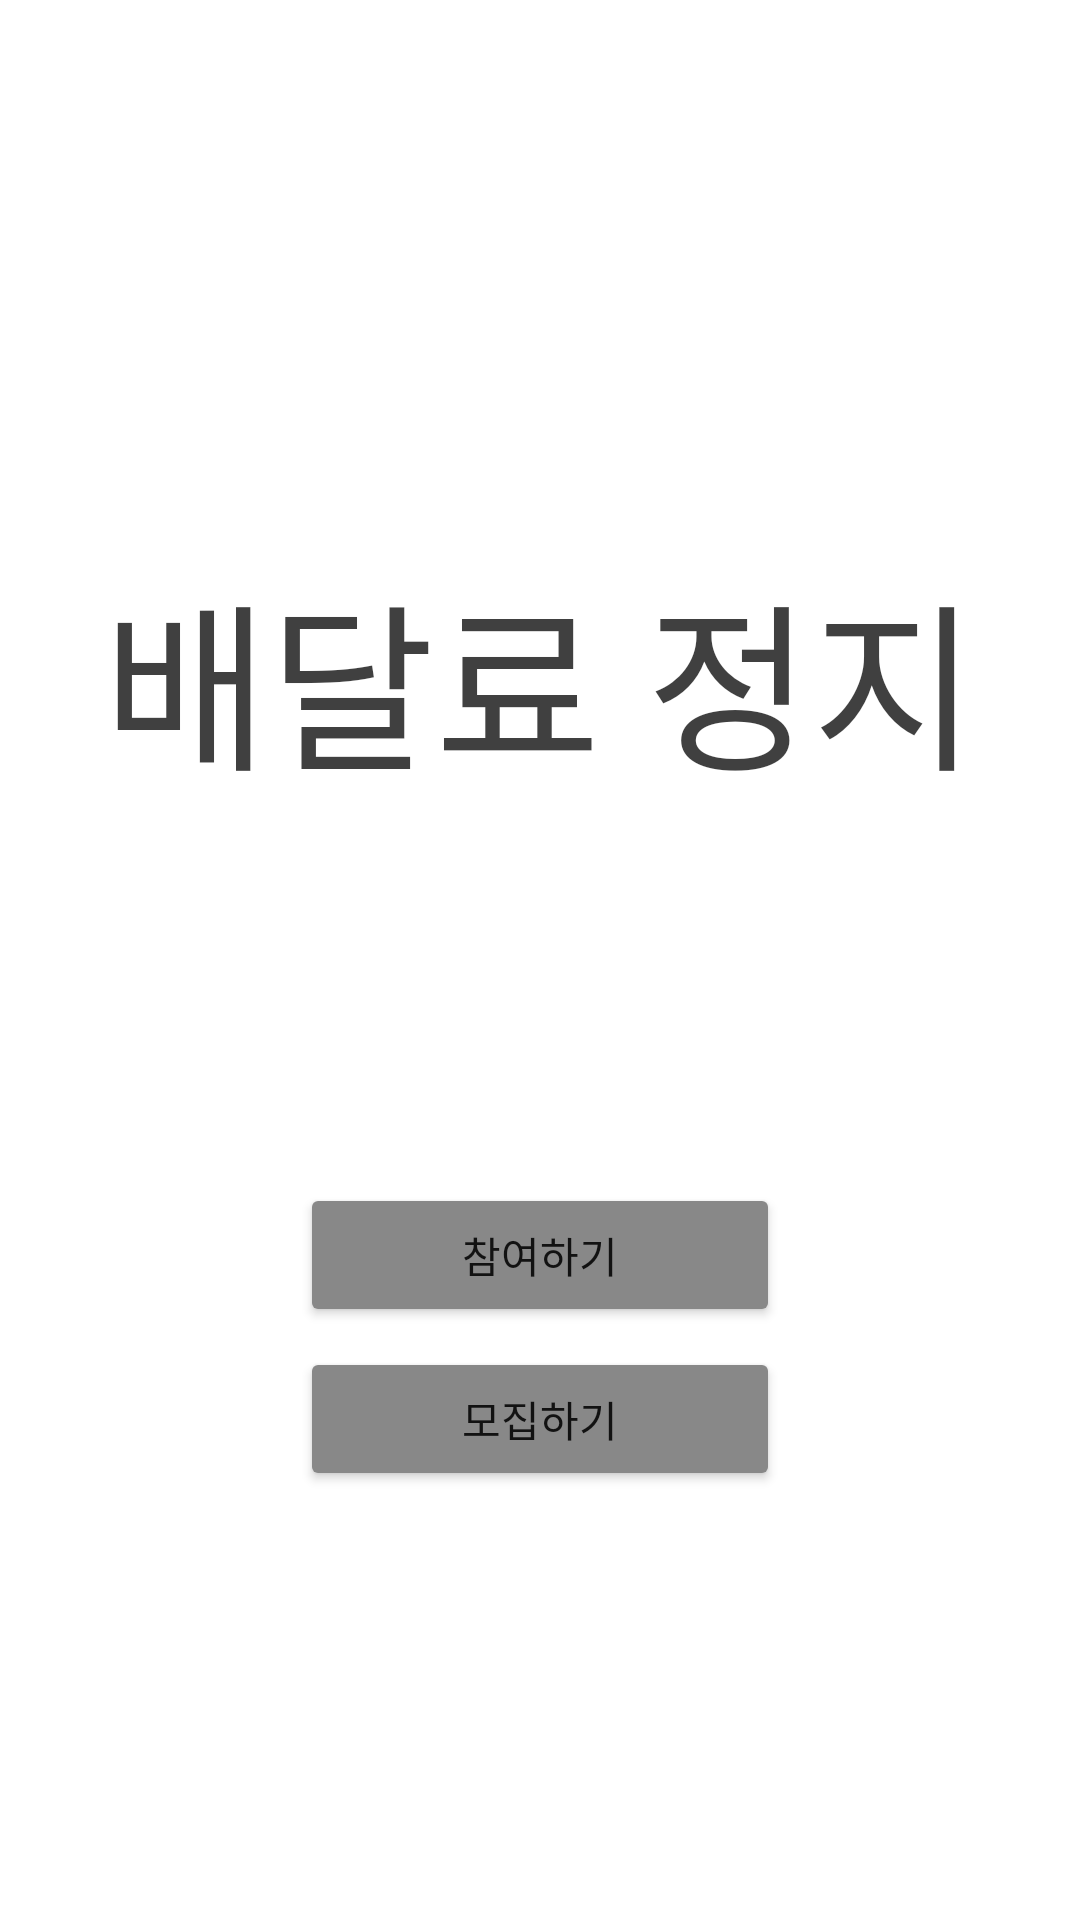

The Android layout XML behind this screen, and the referenced resources:
<!-- AndroidManifest.xml: application theme Theme.JungJi -->
<!-- res/layout/activity_select_page.xml -->
<?xml version="1.0" encoding="utf-8"?>
<androidx.constraintlayout.widget.ConstraintLayout xmlns:android="http://schemas.android.com/apk/res/android"
    xmlns:app="http://schemas.android.com/apk/res-auto"
    xmlns:tools="http://schemas.android.com/tools"
    android:layout_width="match_parent"
    android:layout_height="match_parent"
    tools:context=".SelectPage">

    <TextView
        android:id="@+id/textView"
        android:layout_width="wrap_content"
        android:layout_height="wrap_content"
        android:text="배달료 정지"
        android:textColor="#BF000000"
        android:textSize="60sp"
        app:layout_constraintBottom_toBottomOf="parent"
        app:layout_constraintEnd_toEndOf="parent"
        app:layout_constraintStart_toStartOf="parent"
        app:layout_constraintTop_toTopOf="parent"
        app:layout_constraintVertical_bias="0.32999998" />

    <Button
        android:id="@+id/btn_select"
        android:layout_width="0dp"
        android:layout_height="wrap_content"
        android:layout_marginStart="100dp"
        android:layout_marginTop="40dp"
        android:layout_marginEnd="100dp"
        android:backgroundTint="#888888"
        android:text="참여하기"
        app:layout_constraintBottom_toBottomOf="parent"
        app:layout_constraintEnd_toEndOf="parent"
        app:layout_constraintHorizontal_bias="0.0"
        app:layout_constraintStart_toStartOf="parent"
        app:layout_constraintTop_toTopOf="parent"
        app:layout_constraintVertical_bias="0.642" />

    <Button
        android:id="@+id/btn_write"
        android:layout_width="0dp"
        android:layout_height="wrap_content"
        android:layout_marginTop="16dp"
        android:backgroundTint="#888888"
        android:text="모집하기"
        app:layout_constraintBottom_toBottomOf="parent"
        app:layout_constraintEnd_toEndOf="@+id/btn_select"
        app:layout_constraintHorizontal_bias="0.0"
        app:layout_constraintStart_toStartOf="@+id/btn_select"
        app:layout_constraintTop_toTopOf="parent"
        app:layout_constraintVertical_bias="0.752" />
</androidx.constraintlayout.widget.ConstraintLayout>
<!-- resources referenced by this layout -->
<resources>
  <style name="Theme.JungJi" parent="Theme.MaterialComponents.DayNight.DarkActionBar">
          
          <item name="colorPrimary">@color/purple_500</item>
          <item name="colorPrimaryVariant">@color/purple_700</item>
          <item name="colorOnPrimary">@color/white</item>
          
          <item name="colorSecondary">@color/teal_200</item>
          <item name="colorSecondaryVariant">@color/teal_700</item>
          <item name="colorOnSecondary">@color/black</item>
          
          <item name="android:statusBarColor" tools:targetApi="l">?attr/colorPrimaryVariant</item>
          
      </style>
  <color name="purple_500">#F3EAA1</color>
  <color name="purple_700">#000000</color>
  <color name="white">#FFFFFFFF</color>
  <color name="teal_200">#F3EAA1</color>
  <color name="teal_700">#F3EAA1</color>
  <color name="black">#FF000000</color>
</resources>
